10-way image classification set "dataset" from GitHub (maisiehapney/PlantCareApp); label vocabulary: boston fern, cactus, chinese money plant, dragon tree, jade plant, orchid, peace lily, peacock plant, rubber plant, snake plant.

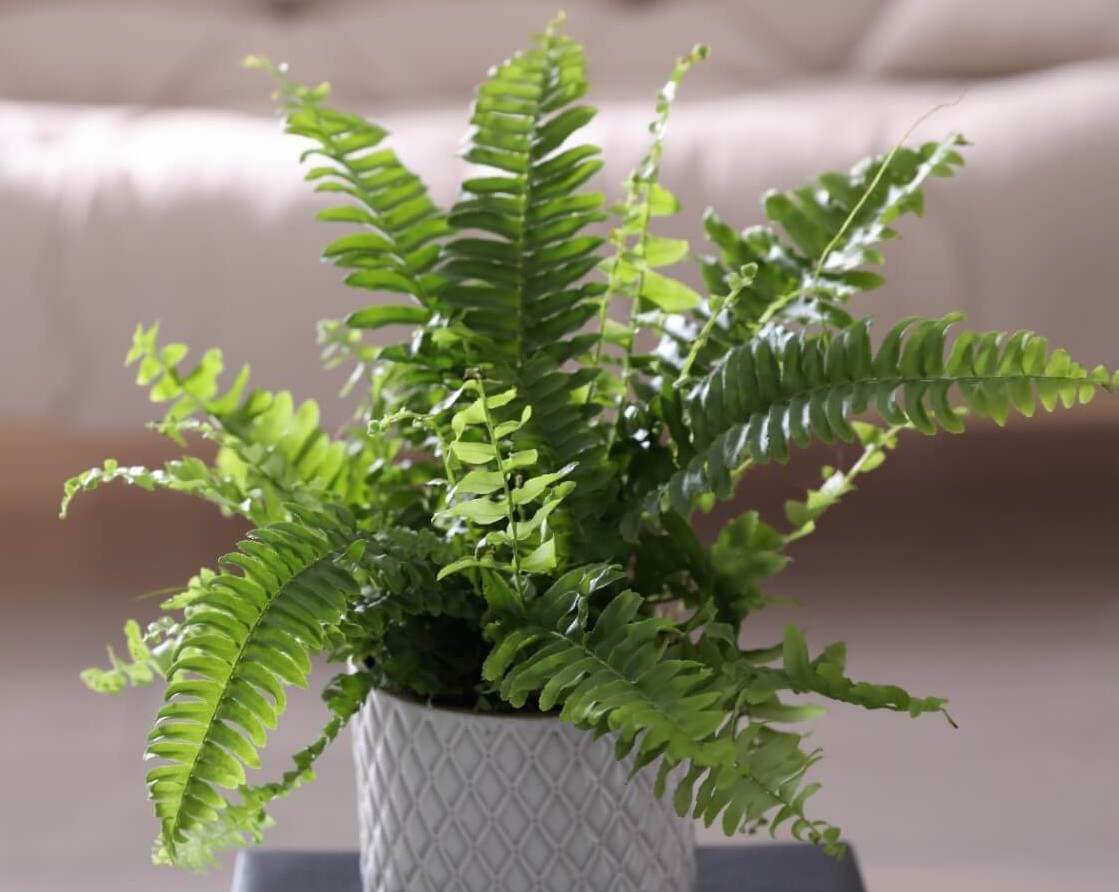
Label: boston fern

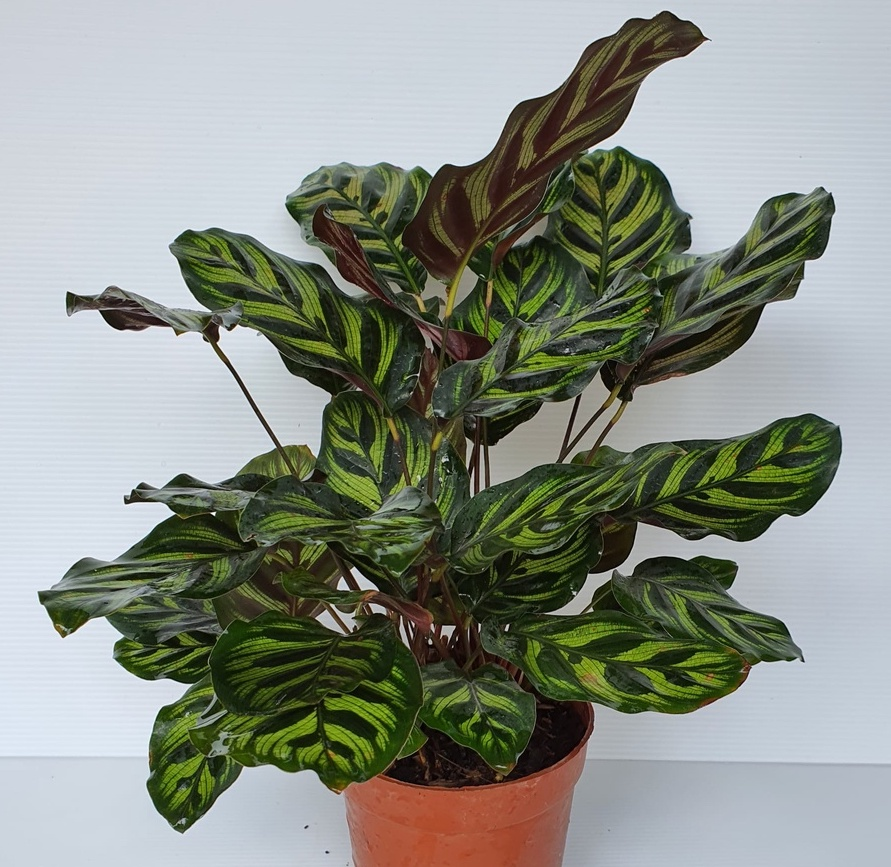
Label: peacock plant

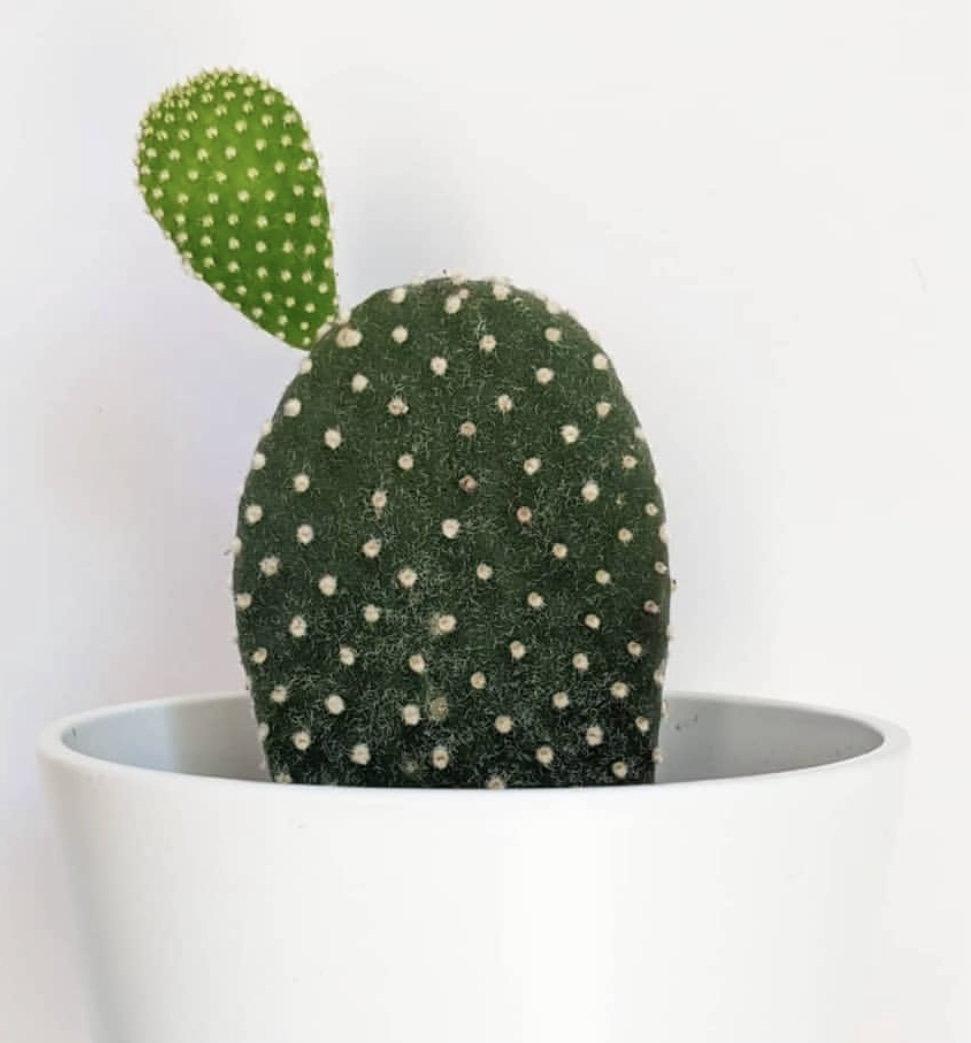
Label: cactus

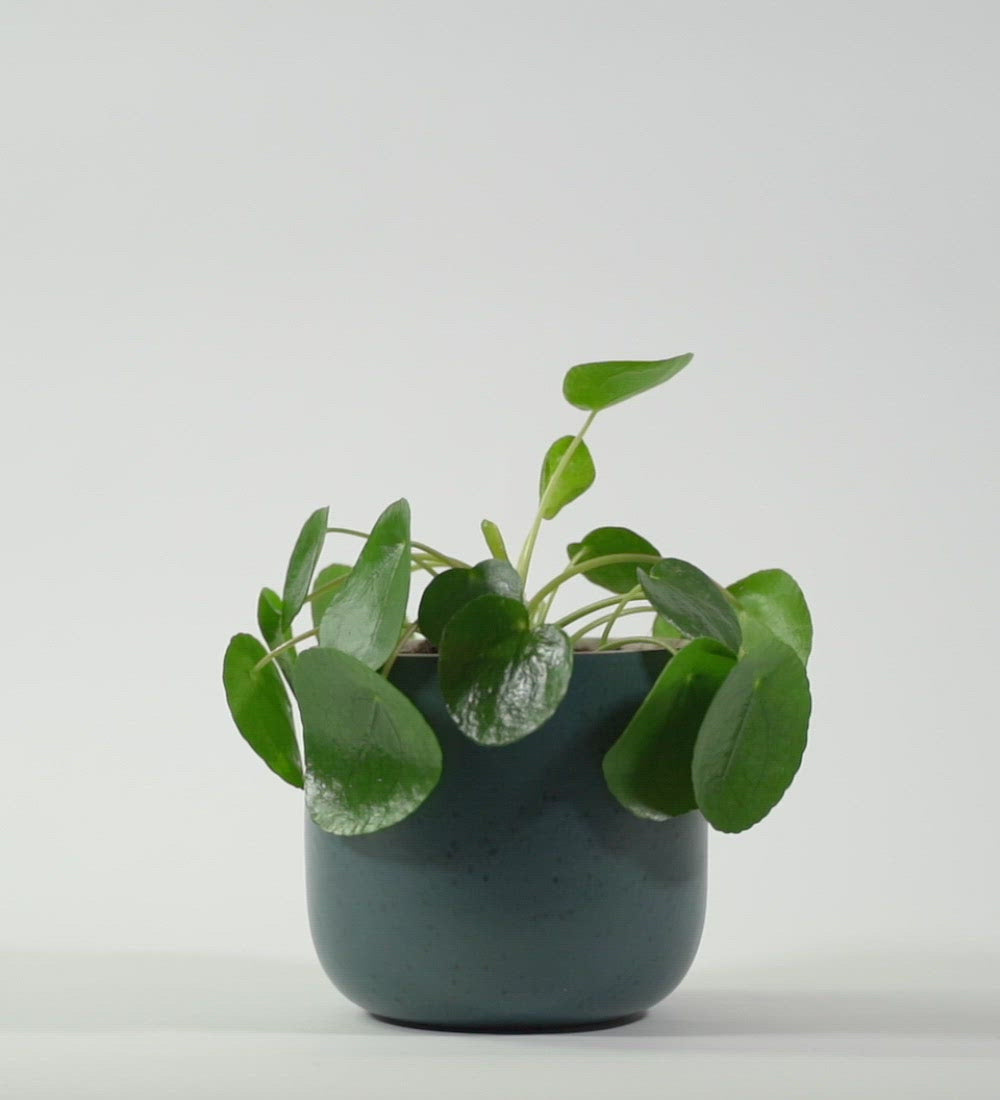
Label: chinese money plant

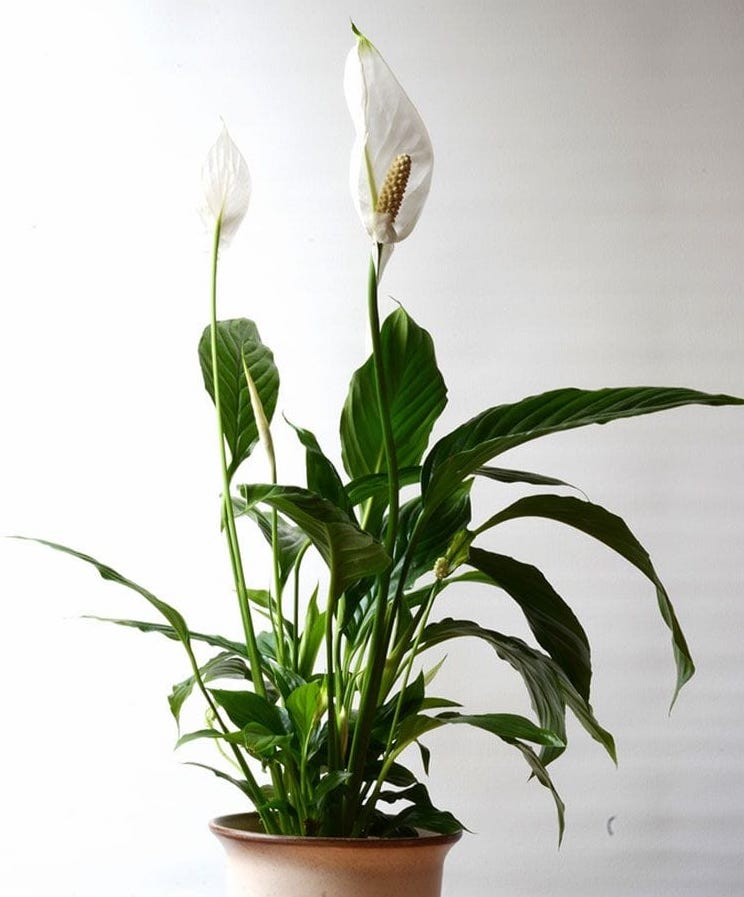
Label: peace lily

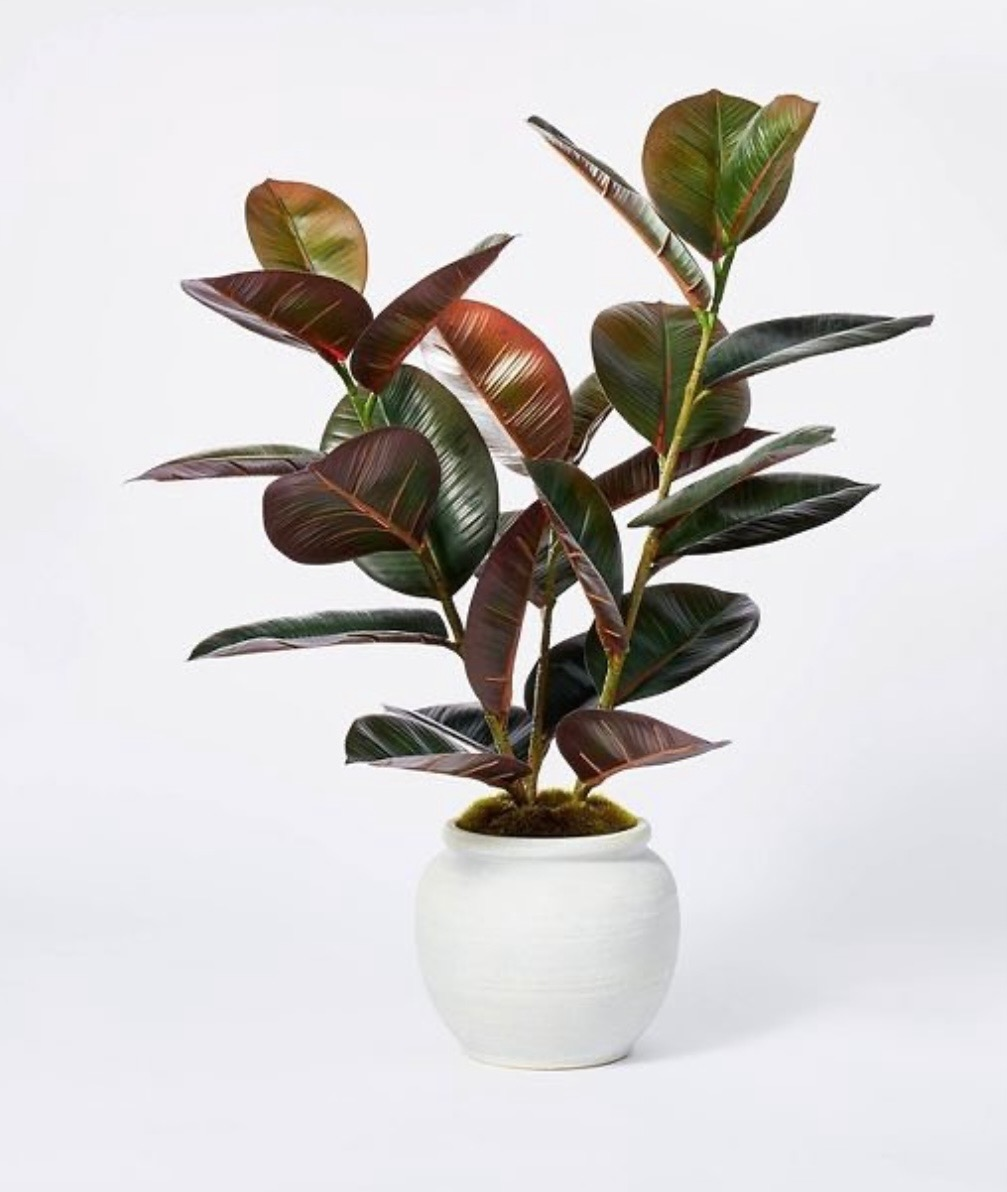
Label: rubber plant
